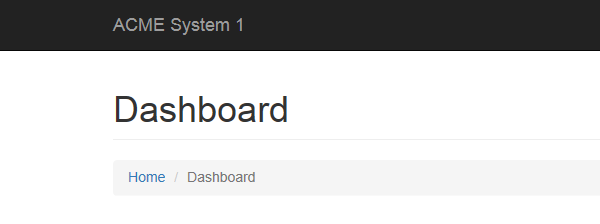
Task: Yearly Report - Performer
Workflow: NavigateTo_UploadYearlyReport

Step 1: Attach Browser 'iexplore.exe ACME' in window 'ACME System 1 - Dashboard'

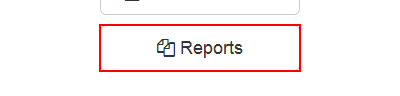
Step 2: click on the button 'Reports'

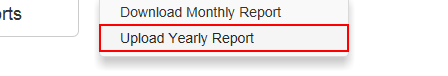
Step 3: click on the link 'Upload Yearly Report'
